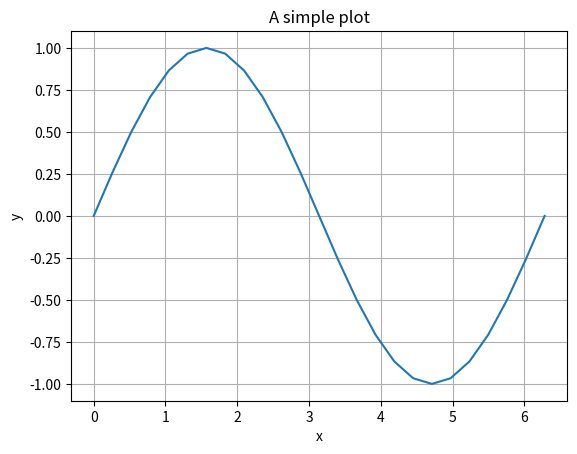
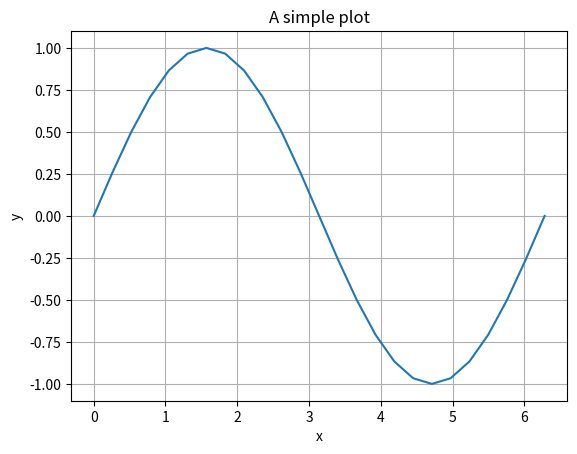
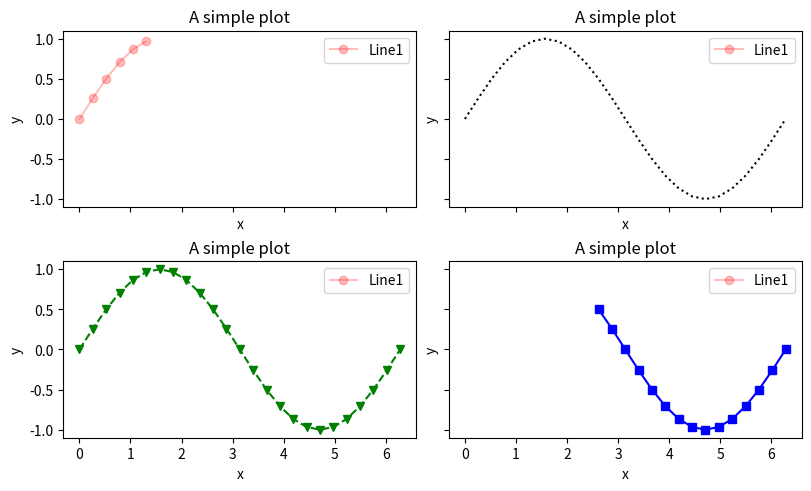

Recreate these plots in Python, in order.
# -*- coding: utf-8 -*-
"""
[redacted]
5/15/2023

Lecture 15 - Live
"""

import matplotlib.pyplot as plt
import numpy as np

plt.rcParams['figure.dpi'] = 199

# Generate data
x = np.linspace(0, 2*np.pi, 25)
y = np.sin(x)

#%% Create a plot the "usual" way

# Create the figure
plt.figure()

# Plot the data
plt.plot(x, y)

# Add some labels
plt.xlabel('x')
plt.ylabel('y')
plt.title('A simple plot')

# Turn on the grid
plt.grid()

#%% Generate the same figure, another way

# Create a figure object and an associate axes object
fig, ax = plt.subplots()

# Talk to the axes object to plot
ax.plot(x, y)

# Add some labels
ax.set_xlabel('x')
ax.set_ylabel('y')
ax.set_title('A simple plot')

# Turn on the grid
ax.grid(visible=True)

#%% Generate a slightly more complicated figure

# Create a figure with multiple axes
nRows = 2
nCols = 2
fig, ax = plt.subplots(nrows=nRows, ncols=nCols, layout='constrained', sharex=True, sharey=True)

# Talk to the axes object to plot
# Line specification as a 3 element string
    # a color
    # a line style
    # a marker type
line = ax[0, 0].plot(x[:6], y[:6], '-ro', alpha=0.25, label='Line1')
ax[0, 1].plot(x, y, ':k', label='Another line')
ax[1, 0].plot(x, y, '--gv', label='Yet another line')
ax[1, 1].plot(x[10:], y[10:], '-bs', label='No label')

# fig.set_facecolor('gray')
fig.set(facecolor='white', figwidth=8)

for i in range(nRows):
    for j in range(nCols):
        ax[i,j].set(xlabel='x', ylabel='y', title='A simple plot')
        ax[i,j].legend(handles=line)


